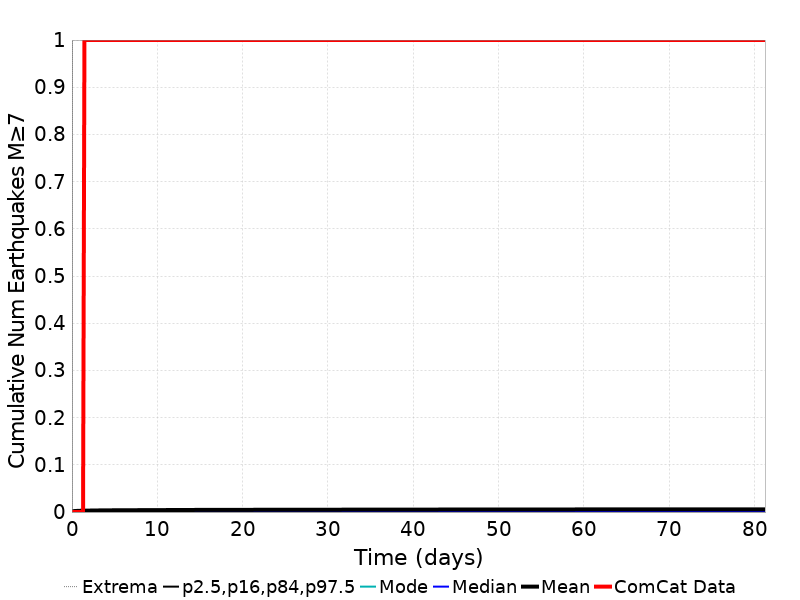

The data file committed next to this chart (first rows):
Time (days), ComCat Data, Simulation Mean, Simulation Median, Simulation Mode, Simulation Minimum, Simulation Maximum, 2.5 %-ile, 16 %-ile, 84 %-ile, 97.5 %-ile
0.0, 0.0, 0.0, 0.0, 0.0, 0.0, 0.0, 0.0, 0.0, 0.0, 0.0
0.1628, 0.0, 0.00169, 0.0, 0.0, 0.0, 3.0, 0.0, 0.0, 0.0, 0.0
0.3255, 0.0, 0.00216, 0.0, 0.0, 0.0, 3.0, 0.0, 0.0, 0.0, 0.0
0.4883, 0.0, 0.00234, 0.0, 0.0, 0.0, 3.0, 0.0, 0.0, 0.0, 0.0
0.6511, 0.0, 0.00245, 0.0, 0.0, 0.0, 3.0, 0.0, 0.0, 0.0, 0.0
0.8138, 0.0, 0.00258, 0.0, 0.0, 0.0, 3.0, 0.0, 0.0, 0.0, 0.0
0.9766, 0.0, 0.00266, 0.0, 0.0, 0.0, 3.0, 0.0, 0.0, 0.0, 0.0
1.139, 0.0, 0.00276, 0.0, 0.0, 0.0, 3.0, 0.0, 0.0, 0.0, 0.0
1.302, 0.0, 0.00285, 0.0, 0.0, 0.0, 3.0, 0.0, 0.0, 0.0, 0.0
1.465, 1.0, 0.00295, 0.0, 0.0, 0.0, 3.0, 0.0, 0.0, 0.0, 0.0
1.628, 1.0, 0.00302, 0.0, 0.0, 0.0, 3.0, 0.0, 0.0, 0.0, 0.0
1.79, 1.0, 0.0031, 0.0, 0.0, 0.0, 3.0, 0.0, 0.0, 0.0, 0.0
1.953, 1.0, 0.00313, 0.0, 0.0, 0.0, 3.0, 0.0, 0.0, 0.0, 0.0
2.116, 1.0, 0.00317, 0.0, 0.0, 0.0, 3.0, 0.0, 0.0, 0.0, 0.0
2.279, 1.0, 0.00325, 0.0, 0.0, 0.0, 3.0, 0.0, 0.0, 0.0, 0.0
2.442, 1.0, 0.00328, 0.0, 0.0, 0.0, 3.0, 0.0, 0.0, 0.0, 0.0
2.604, 1.0, 0.00334, 0.0, 0.0, 0.0, 3.0, 0.0, 0.0, 0.0, 0.0
2.767, 1.0, 0.00336, 0.0, 0.0, 0.0, 3.0, 0.0, 0.0, 0.0, 0.0
2.93, 1.0, 0.00342, 0.0, 0.0, 0.0, 3.0, 0.0, 0.0, 0.0, 0.0
3.093, 1.0, 0.00344, 0.0, 0.0, 0.0, 3.0, 0.0, 0.0, 0.0, 0.0
3.255, 1.0, 0.00347, 0.0, 0.0, 0.0, 3.0, 0.0, 0.0, 0.0, 0.0
3.418, 1.0, 0.0035, 0.0, 0.0, 0.0, 3.0, 0.0, 0.0, 0.0, 0.0
3.581, 1.0, 0.00351, 0.0, 0.0, 0.0, 3.0, 0.0, 0.0, 0.0, 0.0
3.744, 1.0, 0.00353, 0.0, 0.0, 0.0, 3.0, 0.0, 0.0, 0.0, 0.0
3.906, 1.0, 0.00357, 0.0, 0.0, 0.0, 3.0, 0.0, 0.0, 0.0, 0.0
4.069, 1.0, 0.00359, 0.0, 0.0, 0.0, 3.0, 0.0, 0.0, 0.0, 0.0
4.232, 1.0, 0.00363, 0.0, 0.0, 0.0, 3.0, 0.0, 0.0, 0.0, 0.0
4.395, 1.0, 0.00365, 0.0, 0.0, 0.0, 3.0, 0.0, 0.0, 0.0, 0.0
4.557, 1.0, 0.00369, 0.0, 0.0, 0.0, 3.0, 0.0, 0.0, 0.0, 0.0
4.72, 1.0, 0.00371, 0.0, 0.0, 0.0, 3.0, 0.0, 0.0, 0.0, 0.0
4.883, 1.0, 0.00373, 0.0, 0.0, 0.0, 3.0, 0.0, 0.0, 0.0, 0.0
5.046, 1.0, 0.00374, 0.0, 0.0, 0.0, 3.0, 0.0, 0.0, 0.0, 0.0
5.209, 1.0, 0.00374, 0.0, 0.0, 0.0, 3.0, 0.0, 0.0, 0.0, 0.0
5.371, 1.0, 0.00376, 0.0, 0.0, 0.0, 3.0, 0.0, 0.0, 0.0, 0.0
5.534, 1.0, 0.00377, 0.0, 0.0, 0.0, 3.0, 0.0, 0.0, 0.0, 0.0
5.697, 1.0, 0.00378, 0.0, 0.0, 0.0, 3.0, 0.0, 0.0, 0.0, 0.0
5.86, 1.0, 0.00381, 0.0, 0.0, 0.0, 3.0, 0.0, 0.0, 0.0, 0.0
6.022, 1.0, 0.00386, 0.0, 0.0, 0.0, 3.0, 0.0, 0.0, 0.0, 0.0
6.185, 1.0, 0.00386, 0.0, 0.0, 0.0, 3.0, 0.0, 0.0, 0.0, 0.0
6.348, 1.0, 0.00388, 0.0, 0.0, 0.0, 3.0, 0.0, 0.0, 0.0, 0.0
6.511, 1.0, 0.00388, 0.0, 0.0, 0.0, 3.0, 0.0, 0.0, 0.0, 0.0
6.673, 1.0, 0.00389, 0.0, 0.0, 0.0, 3.0, 0.0, 0.0, 0.0, 0.0
6.836, 1.0, 0.00389, 0.0, 0.0, 0.0, 3.0, 0.0, 0.0, 0.0, 0.0
6.999, 1.0, 0.0039, 0.0, 0.0, 0.0, 3.0, 0.0, 0.0, 0.0, 0.0
7.162, 1.0, 0.00392, 0.0, 0.0, 0.0, 3.0, 0.0, 0.0, 0.0, 0.0
7.325, 1.0, 0.00393, 0.0, 0.0, 0.0, 3.0, 0.0, 0.0, 0.0, 0.0
7.487, 1.0, 0.00394, 0.0, 0.0, 0.0, 3.0, 0.0, 0.0, 0.0, 0.0
7.65, 1.0, 0.00397, 0.0, 0.0, 0.0, 3.0, 0.0, 0.0, 0.0, 0.0
7.813, 1.0, 0.00398, 0.0, 0.0, 0.0, 3.0, 0.0, 0.0, 0.0, 0.0
7.976, 1.0, 0.004, 0.0, 0.0, 0.0, 3.0, 0.0, 0.0, 0.0, 0.0
8.138, 1.0, 0.004, 0.0, 0.0, 0.0, 3.0, 0.0, 0.0, 0.0, 0.0
8.301, 1.0, 0.00402, 0.0, 0.0, 0.0, 3.0, 0.0, 0.0, 0.0, 0.0
8.464, 1.0, 0.00403, 0.0, 0.0, 0.0, 3.0, 0.0, 0.0, 0.0, 0.0
8.627, 1.0, 0.00403, 0.0, 0.0, 0.0, 3.0, 0.0, 0.0, 0.0, 0.0
8.789, 1.0, 0.00405, 0.0, 0.0, 0.0, 3.0, 0.0, 0.0, 0.0, 0.0
8.952, 1.0, 0.00409, 0.0, 0.0, 0.0, 3.0, 0.0, 0.0, 0.0, 0.0
9.115, 1.0, 0.0041, 0.0, 0.0, 0.0, 3.0, 0.0, 0.0, 0.0, 0.0
9.278, 1.0, 0.0041, 0.0, 0.0, 0.0, 3.0, 0.0, 0.0, 0.0, 0.0
9.44, 1.0, 0.00412, 0.0, 0.0, 0.0, 3.0, 0.0, 0.0, 0.0, 0.0
9.603, 1.0, 0.00415, 0.0, 0.0, 0.0, 3.0, 0.0, 0.0, 0.0, 0.0
... 440 more rows
